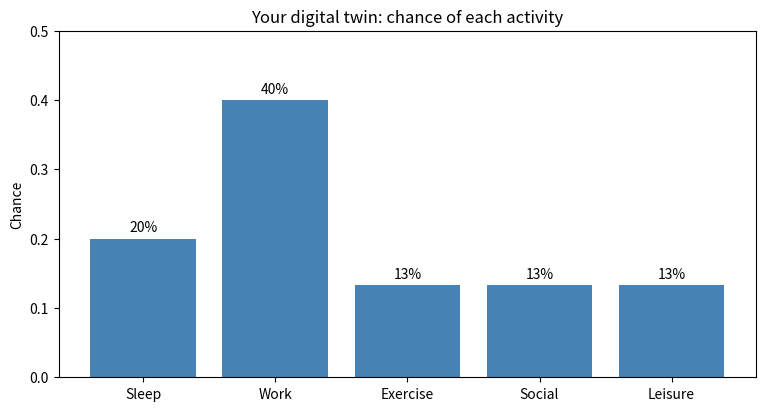
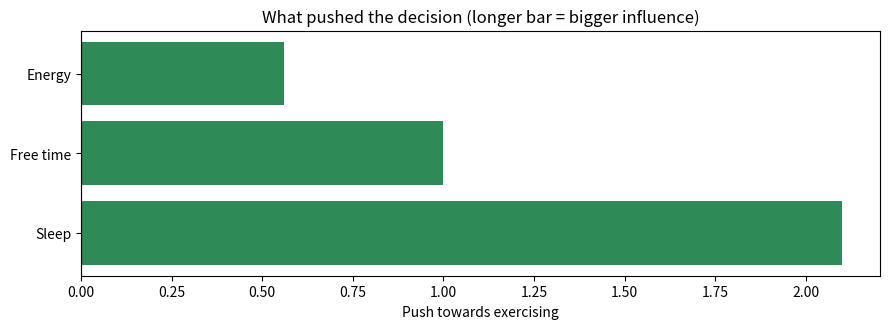
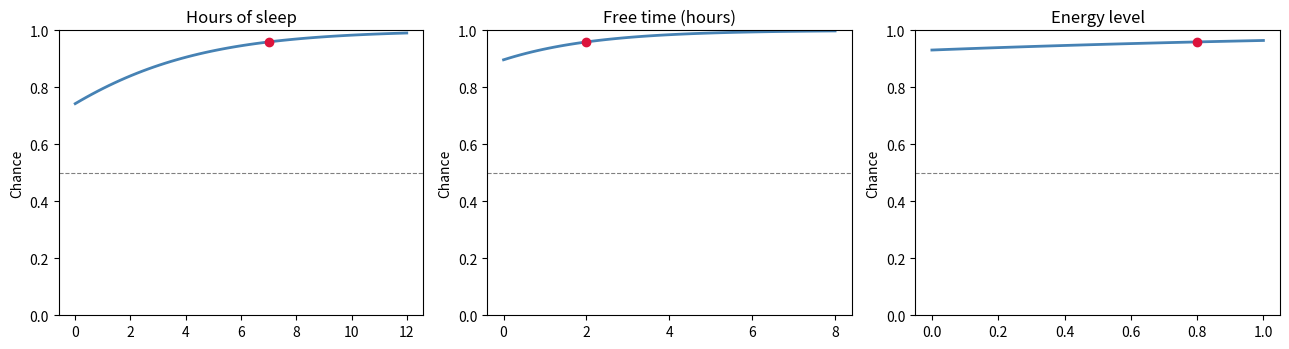
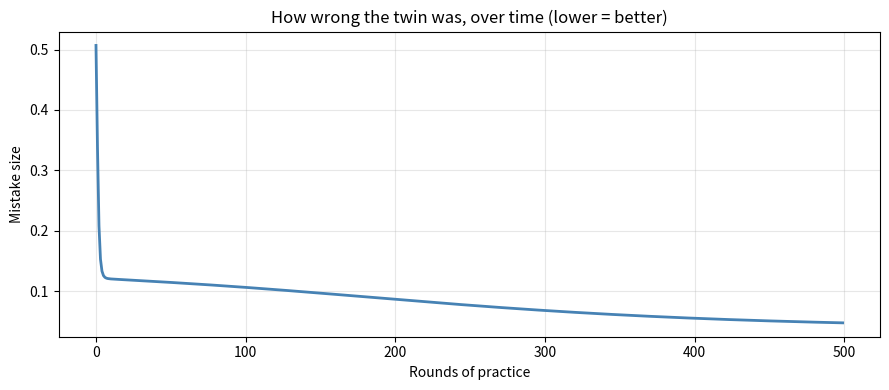
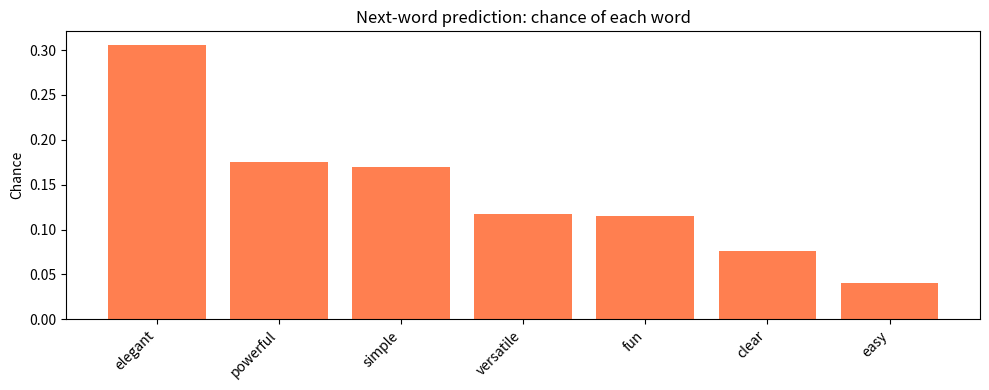
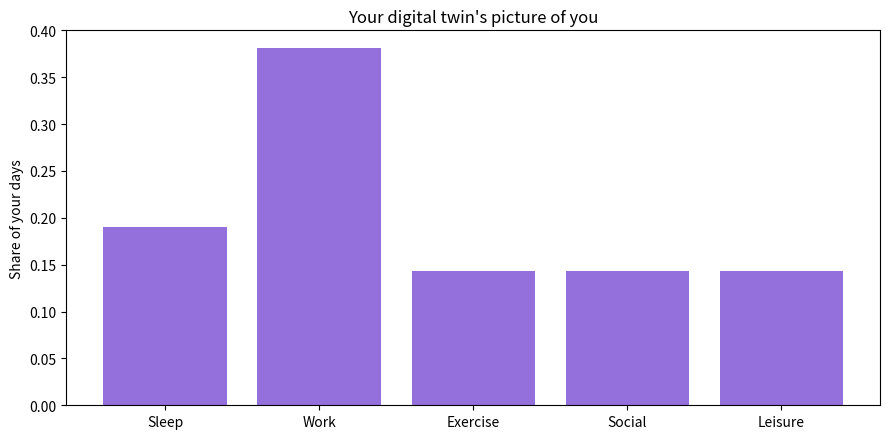

Generate these figures, in order, with matplotlib:
#@title ▶ Step 1 — Name the five activities in your life { display-mode: "form" }
#@markdown Your digital twin needs **five activities** to watch for.
#@markdown We filled in two to start you off — **you choose the other three.**
#@markdown Think about how you really spend a day: Work? Study? Farming? Prayer? Football? Cooking? Commuting?
activity_1 = "Sleep" #@param {type:"string"}
activity_2 = "" #@param {type:"string"}
activity_3 = "" #@param {type:"string"}
activity_4 = "" #@param {type:"string"}
activity_5 = "Leisure" #@param {type:"string"}

# ---- hidden helper code: learners never need to read this ----
import numpy as np, matplotlib.pyplot as plt
from collections import Counter
DEFAULTS = ["Sleep", "Work", "Exercise", "Social", "Leisure"]
NAMES = list(globals().get("_MY_ACTIVITIES") or DEFAULTS)
CUSTOM = bool(globals().get("_MY_ACTIVITIES"))
LOOK = {n.lower(): i for i, n in enumerate(NAMES)}
def parse_days(text):
    out, bad = [], []
    for w in text.replace(chr(10), ",").split(","):
        w = w.strip()
        if not w: continue
        if w.lower() in LOOK: out.append(LOOK[w.lower()])
        elif w.isdigit() and 1 <= int(w) <= len(NAMES): out.append(int(w) - 1)
        else: bad.append(w)
    return out, bad
def say_bad(bad):
    if not bad: return
    print("I did not recognise: " + ", ".join(bad))
    print("Your five activities are: " + ", ".join(NAMES))
    print("Rewrite your days using those words, then press play again.")
    if not CUSTOM:
        print("(Tip: run Step 1 to choose your own activity names.)")
    print("")
def pick(word):
    w = word.strip().lower()
    if w in LOOK: return LOOK[w]
    if w.isdigit() and 1 <= int(w) <= len(NAMES): return int(w) - 1
    print("I do not know the activity: " + word)
    print("Your five are: " + ", ".join(NAMES))
    return None

clean = [a.strip() for a in [activity_1, activity_2, activity_3, activity_4, activity_5]]
empty = [i + 1 for i, c in enumerate(clean) if not c]
dupes = [n for n, k in Counter([c.lower() for c in clean if c]).items() if k > 1]
toolong = [c for c in clean if len(c) > 20]
if empty:
    boxes = ", ".join("activity_" + str(i) for i in empty)
    print("Almost there! These boxes still need a word: " + boxes)
    print("")
    print("Type ONE activity in each empty box, then press play again.")
    print("Ideas: Work, Study, Exercise, Social, Family, Farming, Cooking,")
    print("       Commute, Prayer, Football, Music, Chores, Reading")
elif dupes:
    print("You used the same activity twice: " + ", ".join(dupes))
    print("")
    print("All five need to be different. Change one and press play again.")
elif toolong:
    print("Keep each activity to one or two words: " + ", ".join(toolong))
else:
    globals()["_MY_ACTIVITIES"] = clean
    print("Your digital twin will track these five activities:")
    print("")
    for i, c in enumerate(clean, 1):
        print("   " + str(i) + ". " + c)
    print("")
    print("Every step from here on uses YOUR words, not ours.")
    print("")
    print("Here is a sample fortnight written in your activities.")
    print("Copy the line below into Step 2, then edit it to match your real days:")
    print("")
    order = [0, 1, 2, 1, 3, 1, 4, 0, 1, 2, 1, 3, 1, 4, 0]
    print("   " + ", ".join(clean[i] for i in order))

#@title ▶ Step 2 — Count how often I do each activity { display-mode: "form" }
#@markdown Type your days below, separated by commas.
#@markdown Use the five activity words **you chose in Step 1**.
my_days = "Sleep, Work, Exercise, Work, Social, Work, Leisure, Sleep, Work, Exercise, Work, Social, Work, Leisure, Sleep" #@param {type:"string"}

# ---- hidden helper code: learners never need to read this ----
import numpy as np, matplotlib.pyplot as plt
from collections import Counter
DEFAULTS = ["Sleep", "Work", "Exercise", "Social", "Leisure"]
NAMES = list(globals().get("_MY_ACTIVITIES") or DEFAULTS)
CUSTOM = bool(globals().get("_MY_ACTIVITIES"))
LOOK = {n.lower(): i for i, n in enumerate(NAMES)}
def parse_days(text):
    out, bad = [], []
    for w in text.replace(chr(10), ",").split(","):
        w = w.strip()
        if not w: continue
        if w.lower() in LOOK: out.append(LOOK[w.lower()])
        elif w.isdigit() and 1 <= int(w) <= len(NAMES): out.append(int(w) - 1)
        else: bad.append(w)
    return out, bad
def say_bad(bad):
    if not bad: return
    print("I did not recognise: " + ", ".join(bad))
    print("Your five activities are: " + ", ".join(NAMES))
    print("Rewrite your days using those words, then press play again.")
    if not CUSTOM:
        print("(Tip: run Step 1 to choose your own activity names.)")
    print("")
def pick(word):
    w = word.strip().lower()
    if w in LOOK: return LOOK[w]
    if w.isdigit() and 1 <= int(w) <= len(NAMES): return int(w) - 1
    print("I do not know the activity: " + word)
    print("Your five are: " + ", ".join(NAMES))
    return None

days, bad = parse_days(my_days)
say_bad(bad)
if len(days) < 2:
    print("Please enter at least 2 days so we have something to count.")
else:
    counts = Counter(days)
    total = len(days)
    probs = {a: c / total for a, c in counts.items()}
    order = sorted(probs, key=lambda a: -probs[a])
    print("You gave me " + str(total) + " days.\n")
    print("Here is how your time splits up:")
    for a in order:
        print("  " + NAMES[a].ljust(9) + str(counts[a]) + " of " + str(total) + " days  =  " + format(probs[a], ".0%"))
    top = order[0]
    print("\nIn plain English: on any random day, the single most likely")
    print("thing you are doing is " + NAMES[top].upper() + " (" + format(probs[top], ".0%") + " of the time).")
    print("That percentage IS the prediction a simple digital twin would make.")
    plt.figure(figsize=(9, 4.5))
    plt.bar([NAMES[a] for a in sorted(probs)], [probs[a] for a in sorted(probs)], color="steelblue")
    plt.title("Your digital twin: chance of each activity")
    plt.ylabel("Chance"); plt.ylim(0, max(probs.values()) * 1.25)
    for i, a in enumerate(sorted(probs)):
        plt.text(i, probs[a] + 0.01, format(probs[a], ".0%"), ha="center")
    plt.show()

#@title ▶ Step 3 — Try it with your own two weeks { display-mode: "form" }
#@markdown Replace these 14 days with your own, then press play.
my_two_weeks = "Sleep, Work, Work, Work, Work, Work, Exercise, Sleep, Work, Work, Work, Work, Social, Leisure" #@param {type:"string"}

# ---- hidden helper code: learners never need to read this ----
import numpy as np, matplotlib.pyplot as plt
from collections import Counter
DEFAULTS = ["Sleep", "Work", "Exercise", "Social", "Leisure"]
NAMES = list(globals().get("_MY_ACTIVITIES") or DEFAULTS)
CUSTOM = bool(globals().get("_MY_ACTIVITIES"))
LOOK = {n.lower(): i for i, n in enumerate(NAMES)}
def parse_days(text):
    out, bad = [], []
    for w in text.replace(chr(10), ",").split(","):
        w = w.strip()
        if not w: continue
        if w.lower() in LOOK: out.append(LOOK[w.lower()])
        elif w.isdigit() and 1 <= int(w) <= len(NAMES): out.append(int(w) - 1)
        else: bad.append(w)
    return out, bad
def say_bad(bad):
    if not bad: return
    print("I did not recognise: " + ", ".join(bad))
    print("Your five activities are: " + ", ".join(NAMES))
    print("Rewrite your days using those words, then press play again.")
    if not CUSTOM:
        print("(Tip: run Step 1 to choose your own activity names.)")
    print("")
def pick(word):
    w = word.strip().lower()
    if w in LOOK: return LOOK[w]
    if w.isdigit() and 1 <= int(w) <= len(NAMES): return int(w) - 1
    print("I do not know the activity: " + word)
    print("Your five are: " + ", ".join(NAMES))
    return None

days, bad = parse_days(my_two_weeks)
say_bad(bad)
if len(days) < 2:
    print("Please enter at least 2 days.")
else:
    counts = Counter(days); total = len(days)
    probs = {a: c / total for a, c in counts.items()}
    order = sorted(probs, key=lambda a: -probs[a])
    print("Your " + str(total) + " days, most common first:\n")
    for a in order:
        bar = "#" * int(round(probs[a] * 40))
        print("  " + NAMES[a].ljust(9) + format(probs[a], ">5.0%") + "  " + bar)
    print("\n1. Highest chance: " + NAMES[order[0]])
    missing = [NAMES[i] for i in range(5) if i not in counts]
    if missing:
        print("2. You never recorded: " + ", ".join(missing) + ".")
        print("   A twin trained on this data would predict those will NEVER happen.")
        print("   That is the danger of judging someone on too little data.")
    else:
        print("2. Every activity appears at least once, so your twin keeps all five options open.")
    print("3. With 100 days these percentages would settle down and wobble far less.")

#@title ▶ Step 4 — Learn what usually follows what { display-mode: "form" }
#@markdown Use the same list of days (or paste a longer one).
my_days = "Sleep, Work, Exercise, Work, Social, Work, Leisure, Sleep, Work, Exercise, Work, Social, Work, Leisure, Sleep" #@param {type:"string"}

# ---- hidden helper code: learners never need to read this ----
import numpy as np, matplotlib.pyplot as plt
from collections import Counter
DEFAULTS = ["Sleep", "Work", "Exercise", "Social", "Leisure"]
NAMES = list(globals().get("_MY_ACTIVITIES") or DEFAULTS)
CUSTOM = bool(globals().get("_MY_ACTIVITIES"))
LOOK = {n.lower(): i for i, n in enumerate(NAMES)}
def parse_days(text):
    out, bad = [], []
    for w in text.replace(chr(10), ",").split(","):
        w = w.strip()
        if not w: continue
        if w.lower() in LOOK: out.append(LOOK[w.lower()])
        elif w.isdigit() and 1 <= int(w) <= len(NAMES): out.append(int(w) - 1)
        else: bad.append(w)
    return out, bad
def say_bad(bad):
    if not bad: return
    print("I did not recognise: " + ", ".join(bad))
    print("Your five activities are: " + ", ".join(NAMES))
    print("Rewrite your days using those words, then press play again.")
    if not CUSTOM:
        print("(Tip: run Step 1 to choose your own activity names.)")
    print("")
def pick(word):
    w = word.strip().lower()
    if w in LOOK: return LOOK[w]
    if w.isdigit() and 1 <= int(w) <= len(NAMES): return int(w) - 1
    print("I do not know the activity: " + word)
    print("Your five are: " + ", ".join(NAMES))
    return None

days, bad = parse_days(my_days)
say_bad(bad)
if len(days) < 3:
    print("Please enter at least 3 days so we can see what follows what.")
else:
    trans = {}
    for cur, nxt in zip(days, days[1:]):
        trans.setdefault(cur, []).append(nxt)
    print("What your twin learned about your habits:\n")
    for cur in sorted(trans):
        c = Counter(trans[cur]); tot = len(trans[cur])
        parts = sorted(c.items(), key=lambda kv: -kv[1])
        print("  After " + NAMES[cur].upper() + ", you usually do:")
        for nxt, n in parts:
            print("      " + NAMES[nxt].ljust(9) + format(n / tot, ">5.0%"))
        if len(parts) == 1:
            print("      (always the same -> an easy, confident prediction)")
        else:
            print("      (several options -> the twin is less certain here)")
        print()
    print("This is called CONDITIONAL probability: the chance of something,")
    print("GIVEN what just happened. Context changes the answer.")

#@title ▶ Step 5 — Predict what I will do next { display-mode: "form" }
#@markdown Which of YOUR five activities are you starting from, and how far ahead should the twin guess?
starting_activity = "Work" #@param {type:"string"}
steps_ahead = 5 #@param {type:"slider", min:1, max:10, step:1}
#@markdown Paste the same days you used above.
my_days = "Sleep, Work, Exercise, Work, Social, Work, Leisure, Sleep, Work, Exercise, Work, Social, Work, Leisure, Sleep" #@param {type:"string"}

# ---- hidden helper code: learners never need to read this ----
import numpy as np, matplotlib.pyplot as plt
from collections import Counter
DEFAULTS = ["Sleep", "Work", "Exercise", "Social", "Leisure"]
NAMES = list(globals().get("_MY_ACTIVITIES") or DEFAULTS)
CUSTOM = bool(globals().get("_MY_ACTIVITIES"))
LOOK = {n.lower(): i for i, n in enumerate(NAMES)}
def parse_days(text):
    out, bad = [], []
    for w in text.replace(chr(10), ",").split(","):
        w = w.strip()
        if not w: continue
        if w.lower() in LOOK: out.append(LOOK[w.lower()])
        elif w.isdigit() and 1 <= int(w) <= len(NAMES): out.append(int(w) - 1)
        else: bad.append(w)
    return out, bad
def say_bad(bad):
    if not bad: return
    print("I did not recognise: " + ", ".join(bad))
    print("Your five activities are: " + ", ".join(NAMES))
    print("Rewrite your days using those words, then press play again.")
    if not CUSTOM:
        print("(Tip: run Step 1 to choose your own activity names.)")
    print("")
def pick(word):
    w = word.strip().lower()
    if w in LOOK: return LOOK[w]
    if w.isdigit() and 1 <= int(w) <= len(NAMES): return int(w) - 1
    print("I do not know the activity: " + word)
    print("Your five are: " + ", ".join(NAMES))
    return None

days, bad = parse_days(my_days)
say_bad(bad)
cur = pick(starting_activity)
if len(days) < 3:
    print("Please enter at least 3 days.")
elif cur is not None:
    trans = {}
    for a, b in zip(days, days[1:]):
        trans.setdefault(a, []).append(b)
    print("Starting from " + NAMES[cur].upper() + ", your twin predicts:")
    print("")
    for step in range(1, int(steps_ahead) + 1):
        if cur not in trans:
            print("  Step " + str(step) + ": no idea - your days never show what follows " + NAMES[cur] + ".")
            break
        c = Counter(trans[cur]); tot = len(trans[cur])
        nxt, n = max(c.items(), key=lambda kv: kv[1])
        conf = n / tot
        word = "confident" if conf > 0.8 else ("fairly sure" if conf > 0.5 else "guessing")
        print("  Step " + str(step) + ": " + NAMES[nxt].ljust(12) + "(" + format(conf, ".0%") + " - " + word + ")")
        cur = nxt
    print("")
    print("Notice how the twin can get stuck in a loop. Real lives are messier than")
    print("the data we gave it - more days give richer, less repetitive predictions.")

#@title ▶ Step 6 — Will I exercise today? { display-mode: "form" }
#@markdown Describe today, then press play. The twin weighs it all up and decides.
hours_of_sleep = 7 #@param {type:"slider", min:0, max:12, step:0.5}
free_time_hours = 2 #@param {type:"slider", min:0, max:8, step:0.5}
energy_level = 0.8 #@param {type:"slider", min:0, max:1, step:0.05}

# ---- hidden helper code: learners never need to read this ----
import numpy as np, matplotlib.pyplot as plt
from collections import Counter
DEFAULTS = ["Sleep", "Work", "Exercise", "Social", "Leisure"]
NAMES = list(globals().get("_MY_ACTIVITIES") or DEFAULTS)
CUSTOM = bool(globals().get("_MY_ACTIVITIES"))
LOOK = {n.lower(): i for i, n in enumerate(NAMES)}
def parse_days(text):
    out, bad = [], []
    for w in text.replace(chr(10), ",").split(","):
        w = w.strip()
        if not w: continue
        if w.lower() in LOOK: out.append(LOOK[w.lower()])
        elif w.isdigit() and 1 <= int(w) <= len(NAMES): out.append(int(w) - 1)
        else: bad.append(w)
    return out, bad
def say_bad(bad):
    if not bad: return
    print("I did not recognise: " + ", ".join(bad))
    print("Your five activities are: " + ", ".join(NAMES))
    print("Rewrite your days using those words, then press play again.")
    if not CUSTOM:
        print("(Tip: run Step 1 to choose your own activity names.)")
    print("")
def pick(word):
    w = word.strip().lower()
    if w in LOOK: return LOOK[w]
    if w.isdigit() and 1 <= int(w) <= len(NAMES): return int(w) - 1
    print("I do not know the activity: " + word)
    print("Your five are: " + ", ".join(NAMES))
    return None

w = np.array([0.3, 0.5, 0.7]); bias = -0.5
x = np.array([hours_of_sleep, free_time_hours, energy_level])
contrib = x * w
total = contrib.sum() + bias
p = 1 / (1 + np.exp(-total))
labels = ["Sleep", "Free time", "Energy"]
print("How your twin weighed up today:\n")
for lab, val, wt, c in zip(labels, x, w, contrib):
    print("  " + lab.ljust(11) + str(val).rjust(5) + "  x importance " + str(wt) + "  = " + format(c, ">6.2f"))
print("  " + "Starting point".ljust(11) + " " * 24 + format(bias, ">6.2f"))
print("  " + "-" * 46)
print("  " + "TOTAL".ljust(11) + " " * 24 + format(total, ">6.2f"))
print("\nSquashed into a probability: " + format(p, ".0%"))
print("Verdict: " + ("YOU WILL PROBABLY EXERCISE" if p > 0.5 else "YOU PROBABLY WILL NOT EXERCISE"))
plt.figure(figsize=(9, 3.4))
cols = ["seagreen" if c >= 0 else "indianred" for c in contrib]
plt.barh(labels, contrib, color=cols)
plt.axvline(0, color="black", linewidth=0.8)
plt.title("What pushed the decision (longer bar = bigger influence)")
plt.xlabel("Push towards exercising")
plt.tight_layout(); plt.show()

#@title ▶ Step 7 — Show me which ingredient matters most { display-mode: "form" }
#@markdown Start from the same day you described above.
hours_of_sleep = 7 #@param {type:"slider", min:0, max:12, step:0.5}
free_time_hours = 2 #@param {type:"slider", min:0, max:8, step:0.5}
energy_level = 0.8 #@param {type:"slider", min:0, max:1, step:0.05}

# ---- hidden helper code: learners never need to read this ----
import numpy as np, matplotlib.pyplot as plt
from collections import Counter
DEFAULTS = ["Sleep", "Work", "Exercise", "Social", "Leisure"]
NAMES = list(globals().get("_MY_ACTIVITIES") or DEFAULTS)
CUSTOM = bool(globals().get("_MY_ACTIVITIES"))
LOOK = {n.lower(): i for i, n in enumerate(NAMES)}
def parse_days(text):
    out, bad = [], []
    for w in text.replace(chr(10), ",").split(","):
        w = w.strip()
        if not w: continue
        if w.lower() in LOOK: out.append(LOOK[w.lower()])
        elif w.isdigit() and 1 <= int(w) <= len(NAMES): out.append(int(w) - 1)
        else: bad.append(w)
    return out, bad
def say_bad(bad):
    if not bad: return
    print("I did not recognise: " + ", ".join(bad))
    print("Your five activities are: " + ", ".join(NAMES))
    print("Rewrite your days using those words, then press play again.")
    if not CUSTOM:
        print("(Tip: run Step 1 to choose your own activity names.)")
    print("")
def pick(word):
    w = word.strip().lower()
    if w in LOOK: return LOOK[w]
    if w.isdigit() and 1 <= int(w) <= len(NAMES): return int(w) - 1
    print("I do not know the activity: " + word)
    print("Your five are: " + ", ".join(NAMES))
    return None

w = np.array([0.3, 0.5, 0.7]); bias = -0.5
base = np.array([hours_of_sleep, free_time_hours, energy_level])
f = lambda v: 1 / (1 + np.exp(-(np.dot(v, w) + bias)))
ranges = [np.linspace(0, 12, 60), np.linspace(0, 8, 60), np.linspace(0, 1, 60)]
labels = ["Hours of sleep", "Free time (hours)", "Energy level"]
print("Today as you described it: " + format(f(base), ".0%") + " chance of exercising.\n")
fig, axes = plt.subplots(1, 3, figsize=(13, 3.6))
swings = []
for i, (ax, rng, lab) in enumerate(zip(axes, ranges, labels)):
    ys = []
    for v in rng:
        t = base.copy(); t[i] = v; ys.append(f(t))
    swings.append(max(ys) - min(ys))
    ax.plot(rng, ys, color="steelblue", linewidth=2)
    ax.axhline(0.5, color="grey", linestyle="--", linewidth=0.8)
    ax.scatter([base[i]], [f(base)], color="crimson", zorder=5)
    ax.set_title(lab); ax.set_ylim(0, 1); ax.set_ylabel("Chance")
plt.tight_layout(); plt.show()
best = int(np.argmax(swings))
print("Biggest swing comes from: " + labels[best].upper())
for lab, s in sorted(zip(labels, swings), key=lambda kv: -kv[1]):
    print("  " + lab.ljust(20) + "can change the answer by " + format(s, ".0%"))
print("\nThe red dot is your day. Where the line crosses the dashed grey line,")
print("the twin flips its mind from 'no' to 'yes'.")

#@title ▶ Step 8 — Train the twin and watch it improve { display-mode: "form" }
#@markdown How much practice should it get? Then press play.
training_examples = 100 #@param {type:"slider", min:50, max:500, step:50}
rounds_of_practice = 500 #@param {type:"slider", min:100, max:2000, step:100}
learning_speed = 0.5 #@param {type:"slider", min:0.05, max:1, step:0.05}

# ---- hidden helper code: learners never need to read this ----
import numpy as np, matplotlib.pyplot as plt
from collections import Counter
DEFAULTS = ["Sleep", "Work", "Exercise", "Social", "Leisure"]
NAMES = list(globals().get("_MY_ACTIVITIES") or DEFAULTS)
CUSTOM = bool(globals().get("_MY_ACTIVITIES"))
LOOK = {n.lower(): i for i, n in enumerate(NAMES)}
def parse_days(text):
    out, bad = [], []
    for w in text.replace(chr(10), ",").split(","):
        w = w.strip()
        if not w: continue
        if w.lower() in LOOK: out.append(LOOK[w.lower()])
        elif w.isdigit() and 1 <= int(w) <= len(NAMES): out.append(int(w) - 1)
        else: bad.append(w)
    return out, bad
def say_bad(bad):
    if not bad: return
    print("I did not recognise: " + ", ".join(bad))
    print("Your five activities are: " + ", ".join(NAMES))
    print("Rewrite your days using those words, then press play again.")
    if not CUSTOM:
        print("(Tip: run Step 1 to choose your own activity names.)")
    print("")
def pick(word):
    w = word.strip().lower()
    if w in LOOK: return LOOK[w]
    if w.isdigit() and 1 <= int(w) <= len(NAMES): return int(w) - 1
    print("I do not know the activity: " + word)
    print("Your five are: " + ", ".join(NAMES))
    return None

rng = np.random.RandomState(42)
n = int(training_examples)
X = rng.rand(n, 4)
y = ((X[:, 0] > 0.7) & (X[:, 2] > 0.5)).astype(float).reshape(-1, 1)
y = np.clip(y + rng.rand(n, 1) * 0.2, 0, 1)
sig = lambda z: 1 / (1 + np.exp(-z))
W1 = rng.randn(4, 8) * 0.5; b1 = np.zeros((1, 8))
W2 = rng.randn(8, 1) * 0.5; b2 = np.zeros((1, 1))
hist = []
for ep in range(int(rounds_of_practice)):
    a1 = sig(X.dot(W1) + b1); out = sig(a1.dot(W2) + b2)
    hist.append(float(np.mean((out - y) ** 2)))
    d2 = out - y
    dW2 = a1.T.dot(d2) / n; db2 = d2.sum(0, keepdims=True) / n
    d1 = d2.dot(W2.T) * a1 * (1 - a1)
    dW1 = X.T.dot(d1) / n; db1 = d1.sum(0, keepdims=True) / n
    W2 -= learning_speed * dW2; b2 -= learning_speed * db2
    W1 -= learning_speed * dW1; b1 -= learning_speed * db1
globals()["_TWIN"] = (W1, b1, W2, b2)
start, end = hist[0], hist[-1]
print("The twin studied " + str(n) + " example days, " + str(int(rounds_of_practice)) + " times over.\n")
print("  How wrong it was at the start:  " + format(start, ".4f"))
print("  How wrong it was at the end:    " + format(end, ".4f"))
print("  Improvement:                    " + format((start - end) / start, ".0%") + " better\n")
if end < start * 0.6:
    print("That falling line below is LEARNING. Nobody told it the rule -")
    print("it found it by making mistakes and adjusting.")
else:
    print("It barely improved. Try more rounds of practice, or a higher learning speed.")
plt.figure(figsize=(9, 4))
plt.plot(hist, color="steelblue", linewidth=2)
plt.title("How wrong the twin was, over time (lower = better)")
plt.xlabel("Rounds of practice"); plt.ylabel("Mistake size")
plt.grid(alpha=0.3); plt.tight_layout(); plt.show()

#@title ▶ Step 9 — Ask the twin about a specific day { display-mode: "form" }
#@markdown Describe the day, then press play.
day_of_week = "Saturday" #@param ["Monday", "Tuesday", "Wednesday", "Thursday", "Friday", "Saturday", "Sunday"]
time_of_day = 18 #@param {type:"slider", min:0, max:23, step:1}
weather = 0.8 #@param {type:"slider", min:0, max:1, step:0.05}
mood = 0.9 #@param {type:"slider", min:0, max:1, step:0.05}

# ---- hidden helper code: learners never need to read this ----
import numpy as np, matplotlib.pyplot as plt
from collections import Counter
DEFAULTS = ["Sleep", "Work", "Exercise", "Social", "Leisure"]
NAMES = list(globals().get("_MY_ACTIVITIES") or DEFAULTS)
CUSTOM = bool(globals().get("_MY_ACTIVITIES"))
LOOK = {n.lower(): i for i, n in enumerate(NAMES)}
def parse_days(text):
    out, bad = [], []
    for w in text.replace(chr(10), ",").split(","):
        w = w.strip()
        if not w: continue
        if w.lower() in LOOK: out.append(LOOK[w.lower()])
        elif w.isdigit() and 1 <= int(w) <= len(NAMES): out.append(int(w) - 1)
        else: bad.append(w)
    return out, bad
def say_bad(bad):
    if not bad: return
    print("I did not recognise: " + ", ".join(bad))
    print("Your five activities are: " + ", ".join(NAMES))
    print("Rewrite your days using those words, then press play again.")
    if not CUSTOM:
        print("(Tip: run Step 1 to choose your own activity names.)")
    print("")
def pick(word):
    w = word.strip().lower()
    if w in LOOK: return LOOK[w]
    if w.isdigit() and 1 <= int(w) <= len(NAMES): return int(w) - 1
    print("I do not know the activity: " + word)
    print("Your five are: " + ", ".join(NAMES))
    return None

if "_TWIN" not in globals():
    print("(Training the twin first - run Step 8 yourself to watch this happen.)\n")
    rng = np.random.RandomState(42)
    X = rng.rand(100, 4)
    y = np.clip(((X[:, 0] > 0.7) & (X[:, 2] > 0.5)).astype(float).reshape(-1, 1) + rng.rand(100, 1) * 0.2, 0, 1)
    sig = lambda z: 1 / (1 + np.exp(-z))
    W1 = rng.randn(4, 8) * 0.5; b1 = np.zeros((1, 8))
    W2 = rng.randn(8, 1) * 0.5; b2 = np.zeros((1, 1))
    for _ in range(500):
        a1 = sig(X.dot(W1) + b1); out = sig(a1.dot(W2) + b2)
        d2 = out - y
        dW2 = a1.T.dot(d2) / 100; db2 = d2.sum(0, keepdims=True) / 100
        d1 = d2.dot(W2.T) * a1 * (1 - a1)
        dW1 = X.T.dot(d1) / 100; db1 = d1.sum(0, keepdims=True) / 100
        W2 -= 0.5 * dW2; b2 -= 0.5 * db2; W1 -= 0.5 * dW1; b1 -= 0.5 * db1
    globals()["_TWIN"] = (W1, b1, W2, b2)
W1, b1, W2, b2 = globals()["_TWIN"]
sig = lambda z: 1 / (1 + np.exp(-z))
DAYS = ["Monday","Tuesday","Wednesday","Thursday","Friday","Saturday","Sunday"]
d = DAYS.index(day_of_week)
x = np.array([[d / 6, time_of_day / 23, weather, mood]])
p = float(sig(sig(x.dot(W1) + b1).dot(W2) + b2)[0][0])
desc = "lovely" if weather > 0.66 else ("okay" if weather > 0.33 else "miserable")
feel = "great" if mood > 0.66 else ("so-so" if mood > 0.33 else "low")
print("You described: " + day_of_week + " at " + str(time_of_day) + ":00, " + desc + " weather, feeling " + feel + ".\n")
print("  Chance of socialising: " + format(p, ".0%"))
print("  The twin says: " + ("LIKELY to socialise" if p > 0.5 else "UNLIKELY to socialise") + "\n")
print("Now compare a few days side by side:")
for lab, dd, tt, ww, mm in [("Weekend evening, good weather", 5, 18, 0.8, 0.9),
                             ("Weekday morning, poor weather", 1, 8, 0.3, 0.5),
                             ("Weekend afternoon, bad weather", 5, 14, 0.2, 0.6)]:
    xx = np.array([[dd / 6, tt / 23, ww, mm]])
    pp = float(sig(sig(xx.dot(W1) + b1).dot(W2) + b2)[0][0])
    print("  " + lab.ljust(34) + format(pp, ">5.0%"))
print("\nAsk yourself: do these answers match what YOU would expect? If not, the twin")
print("needs better examples to learn from - not more maths.")

#@title ▶ Step 10 — Predict the next word, the way an LLM does { display-mode: "form" }
#@markdown Write the start of a sentence, and list the words it might end with.
sentence_so_far = "I love coding in Python because it is" #@param {type:"string"}
possible_next_words = "fun, easy, powerful, versatile, simple, clear, elegant" #@param {type:"string"}

# ---- hidden helper code: learners never need to read this ----
import numpy as np, matplotlib.pyplot as plt
from collections import Counter
DEFAULTS = ["Sleep", "Work", "Exercise", "Social", "Leisure"]
NAMES = list(globals().get("_MY_ACTIVITIES") or DEFAULTS)
CUSTOM = bool(globals().get("_MY_ACTIVITIES"))
LOOK = {n.lower(): i for i, n in enumerate(NAMES)}
def parse_days(text):
    out, bad = [], []
    for w in text.replace(chr(10), ",").split(","):
        w = w.strip()
        if not w: continue
        if w.lower() in LOOK: out.append(LOOK[w.lower()])
        elif w.isdigit() and 1 <= int(w) <= len(NAMES): out.append(int(w) - 1)
        else: bad.append(w)
    return out, bad
def say_bad(bad):
    if not bad: return
    print("I did not recognise: " + ", ".join(bad))
    print("Your five activities are: " + ", ".join(NAMES))
    print("Rewrite your days using those words, then press play again.")
    if not CUSTOM:
        print("(Tip: run Step 1 to choose your own activity names.)")
    print("")
def pick(word):
    w = word.strip().lower()
    if w in LOOK: return LOOK[w]
    if w.isdigit() and 1 <= int(w) <= len(NAMES): return int(w) - 1
    print("I do not know the activity: " + word)
    print("Your five are: " + ", ".join(NAMES))
    return None

words = [w.strip() for w in possible_next_words.split(",") if w.strip()]
if len(words) < 2:
    print("Please list at least 2 possible words, separated by commas.")
else:
    rng = np.random.RandomState(abs(hash(sentence_so_far)) % (2 ** 31))
    p = rng.rand(len(words)); p = p / p.sum()
    pairs = sorted(zip(words, p), key=lambda kv: -kv[1])
    print("Your sentence: \"" + sentence_so_far + " ___\"\n")
    print("The model's confidence in each ending:\n")
    for w, v in pairs:
        print("  " + w.ljust(12) + format(v, ">5.0%") + "  " + "#" * int(round(v * 40)))
    print("\nIt would most likely say: \"" + sentence_so_far + " " + pairs[0][0] + "\"")
    print("\nBut notice it does NOT always pick the top word. That small element of")
    print("chance is why the same question can get different answers twice -")
    print("and why models sometimes say something surprising.")
    plt.figure(figsize=(10, 4))
    plt.bar([w for w, _ in pairs], [v for _, v in pairs], color="coral")
    plt.title("Next-word prediction: chance of each word")
    plt.ylabel("Chance"); plt.xticks(rotation=45, ha="right")
    plt.tight_layout(); plt.show()

#@title ▶ Step 11 — Build a digital twin of me { display-mode: "form" }
#@markdown Describe as many days as you can remember, in order, using your five activities.
my_life = "Sleep, Work, Exercise, Work, Social, Work, Leisure, Sleep, Work, Exercise, Work, Social, Work, Leisure, Sleep, Work, Work, Exercise, Social, Leisure, Sleep" #@param {type:"string"}
#@markdown Start the week-ahead prediction from which activity?
predict_from = "Sleep" #@param {type:"string"}

# ---- hidden helper code: learners never need to read this ----
import numpy as np, matplotlib.pyplot as plt
from collections import Counter
DEFAULTS = ["Sleep", "Work", "Exercise", "Social", "Leisure"]
NAMES = list(globals().get("_MY_ACTIVITIES") or DEFAULTS)
CUSTOM = bool(globals().get("_MY_ACTIVITIES"))
LOOK = {n.lower(): i for i, n in enumerate(NAMES)}
def parse_days(text):
    out, bad = [], []
    for w in text.replace(chr(10), ",").split(","):
        w = w.strip()
        if not w: continue
        if w.lower() in LOOK: out.append(LOOK[w.lower()])
        elif w.isdigit() and 1 <= int(w) <= len(NAMES): out.append(int(w) - 1)
        else: bad.append(w)
    return out, bad
def say_bad(bad):
    if not bad: return
    print("I did not recognise: " + ", ".join(bad))
    print("Your five activities are: " + ", ".join(NAMES))
    print("Rewrite your days using those words, then press play again.")
    if not CUSTOM:
        print("(Tip: run Step 1 to choose your own activity names.)")
    print("")
def pick(word):
    w = word.strip().lower()
    if w in LOOK: return LOOK[w]
    if w.isdigit() and 1 <= int(w) <= len(NAMES): return int(w) - 1
    print("I do not know the activity: " + word)
    print("Your five are: " + ", ".join(NAMES))
    return None

days, bad = parse_days(my_life)
say_bad(bad)
if len(days) < 5:
    print("Please enter at least 5 days to build a twin.")
else:
    counts = Counter(days); total = len(days)
    trans = {}
    for a, b in zip(days, days[1:]):
        trans.setdefault(a, []).append(b)
    print("=" * 52)
    print("YOUR DIGITAL TWIN".center(52))
    print("=" * 52)
    print("")
    print("Built from " + str(total) + " days of your life.")
    print("")
    print("What it believes about you:")
    for a, c in sorted(counts.items(), key=lambda kv: -kv[1]):
        print("  " + NAMES[a].ljust(12) + format(c / total, ">5.0%") + " of your days")
    conf = []
    for cur, nxts in trans.items():
        c = Counter(nxts)
        conf.append((max(c.values()) / len(nxts), cur, max(c, key=c.get)))
    conf.sort(reverse=True)
    sc, cur, nxt = conf[0]
    print("")
    print("Its most confident habit:")
    print("  After " + NAMES[cur] + ", you do " + NAMES[nxt] + " (" + format(sc, ".0%") + " of the time)")
    sc, cur, nxt = conf[-1]
    print("")
    print("Its least confident moment:")
    print("  After " + NAMES[cur] + ", it is only " + format(sc, ".0%") + " sure you will do " + NAMES[nxt])
    start = pick(predict_from)
    if start is not None:
        print("")
        print("Your next week, as predicted from " + NAMES[start].upper() + ":")
        cur = start
        for i in range(1, 8):
            if cur not in trans:
                print("  Day " + str(i) + ": unknown"); break
            c = Counter(trans[cur]); nxt = max(c, key=c.get)
            print("  Day " + str(i) + ": " + NAMES[nxt])
            cur = nxt
    plt.figure(figsize=(9, 4.5))
    ks = sorted(counts)
    plt.bar([NAMES[k] for k in ks], [counts[k] / total for k in ks], color="mediumpurple")
    plt.title("Your digital twin's picture of you"); plt.ylabel("Share of your days")
    plt.tight_layout(); plt.show()
    print("")
    print("This twin only knows what you told it. Feed it more days, and it sharpens.")
    print("That is the whole lesson: AI is pattern-counting, carried out at speed.")
